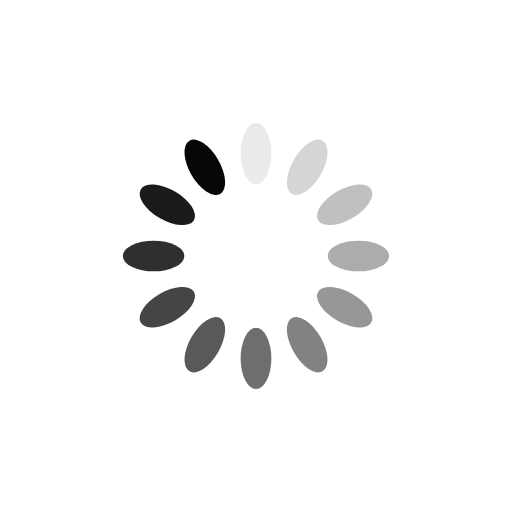
t = 0.00 s
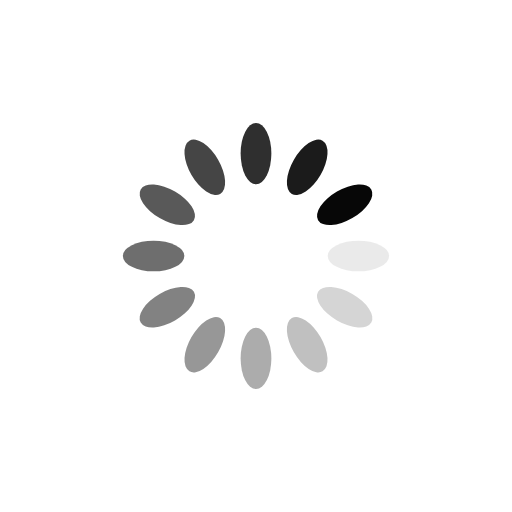
t = 0.25 s
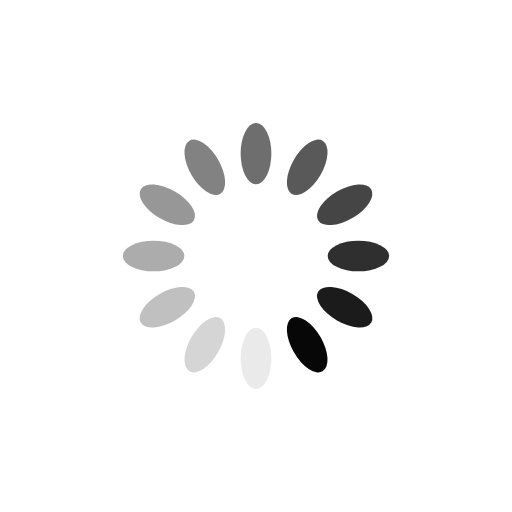
t = 0.50 s
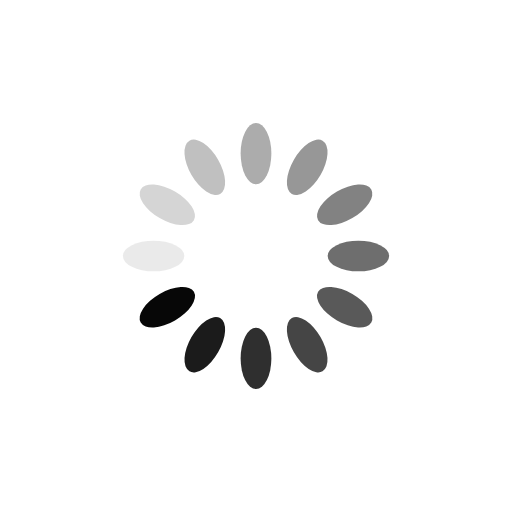
t = 0.75 s

The animated SVG that drew these frames (rendered in a browser with its animation timeline set to each time). Animation: 12 SMIL elements (animate=12); one cycle of 1.00 s, repeats indefinitely.

<?xml version="1.0" encoding="utf-8"?>
<svg xmlns="http://www.w3.org/2000/svg" xmlns:xlink="http://www.w3.org/1999/xlink" style="margin: auto; background: none; display: block; shape-rendering: auto;" width="200px" height="200px" viewBox="0 0 100 100" preserveAspectRatio="xMidYMid">
<g transform="rotate(0 50 50)">
  <rect x="47" y="24" rx="3" ry="6" width="6" height="12" fill="#070707">
    <animate attributeName="opacity" values="1;0" keyTimes="0;1" dur="1s" begin="-0.9166666666666666s" repeatCount="indefinite"></animate>
  </rect>
</g><g transform="rotate(30 50 50)">
  <rect x="47" y="24" rx="3" ry="6" width="6" height="12" fill="#070707">
    <animate attributeName="opacity" values="1;0" keyTimes="0;1" dur="1s" begin="-0.8333333333333334s" repeatCount="indefinite"></animate>
  </rect>
</g><g transform="rotate(60 50 50)">
  <rect x="47" y="24" rx="3" ry="6" width="6" height="12" fill="#070707">
    <animate attributeName="opacity" values="1;0" keyTimes="0;1" dur="1s" begin="-0.75s" repeatCount="indefinite"></animate>
  </rect>
</g><g transform="rotate(90 50 50)">
  <rect x="47" y="24" rx="3" ry="6" width="6" height="12" fill="#070707">
    <animate attributeName="opacity" values="1;0" keyTimes="0;1" dur="1s" begin="-0.6666666666666666s" repeatCount="indefinite"></animate>
  </rect>
</g><g transform="rotate(120 50 50)">
  <rect x="47" y="24" rx="3" ry="6" width="6" height="12" fill="#070707">
    <animate attributeName="opacity" values="1;0" keyTimes="0;1" dur="1s" begin="-0.5833333333333334s" repeatCount="indefinite"></animate>
  </rect>
</g><g transform="rotate(150 50 50)">
  <rect x="47" y="24" rx="3" ry="6" width="6" height="12" fill="#070707">
    <animate attributeName="opacity" values="1;0" keyTimes="0;1" dur="1s" begin="-0.5s" repeatCount="indefinite"></animate>
  </rect>
</g><g transform="rotate(180 50 50)">
  <rect x="47" y="24" rx="3" ry="6" width="6" height="12" fill="#070707">
    <animate attributeName="opacity" values="1;0" keyTimes="0;1" dur="1s" begin="-0.4166666666666667s" repeatCount="indefinite"></animate>
  </rect>
</g><g transform="rotate(210 50 50)">
  <rect x="47" y="24" rx="3" ry="6" width="6" height="12" fill="#070707">
    <animate attributeName="opacity" values="1;0" keyTimes="0;1" dur="1s" begin="-0.3333333333333333s" repeatCount="indefinite"></animate>
  </rect>
</g><g transform="rotate(240 50 50)">
  <rect x="47" y="24" rx="3" ry="6" width="6" height="12" fill="#070707">
    <animate attributeName="opacity" values="1;0" keyTimes="0;1" dur="1s" begin="-0.25s" repeatCount="indefinite"></animate>
  </rect>
</g><g transform="rotate(270 50 50)">
  <rect x="47" y="24" rx="3" ry="6" width="6" height="12" fill="#070707">
    <animate attributeName="opacity" values="1;0" keyTimes="0;1" dur="1s" begin="-0.16666666666666666s" repeatCount="indefinite"></animate>
  </rect>
</g><g transform="rotate(300 50 50)">
  <rect x="47" y="24" rx="3" ry="6" width="6" height="12" fill="#070707">
    <animate attributeName="opacity" values="1;0" keyTimes="0;1" dur="1s" begin="-0.08333333333333333s" repeatCount="indefinite"></animate>
  </rect>
</g><g transform="rotate(330 50 50)">
  <rect x="47" y="24" rx="3" ry="6" width="6" height="12" fill="#070707">
    <animate attributeName="opacity" values="1;0" keyTimes="0;1" dur="1s" begin="0s" repeatCount="indefinite"></animate>
  </rect>
</g>
<!-- [ldio] generated by https://loading.io/ --></svg>
